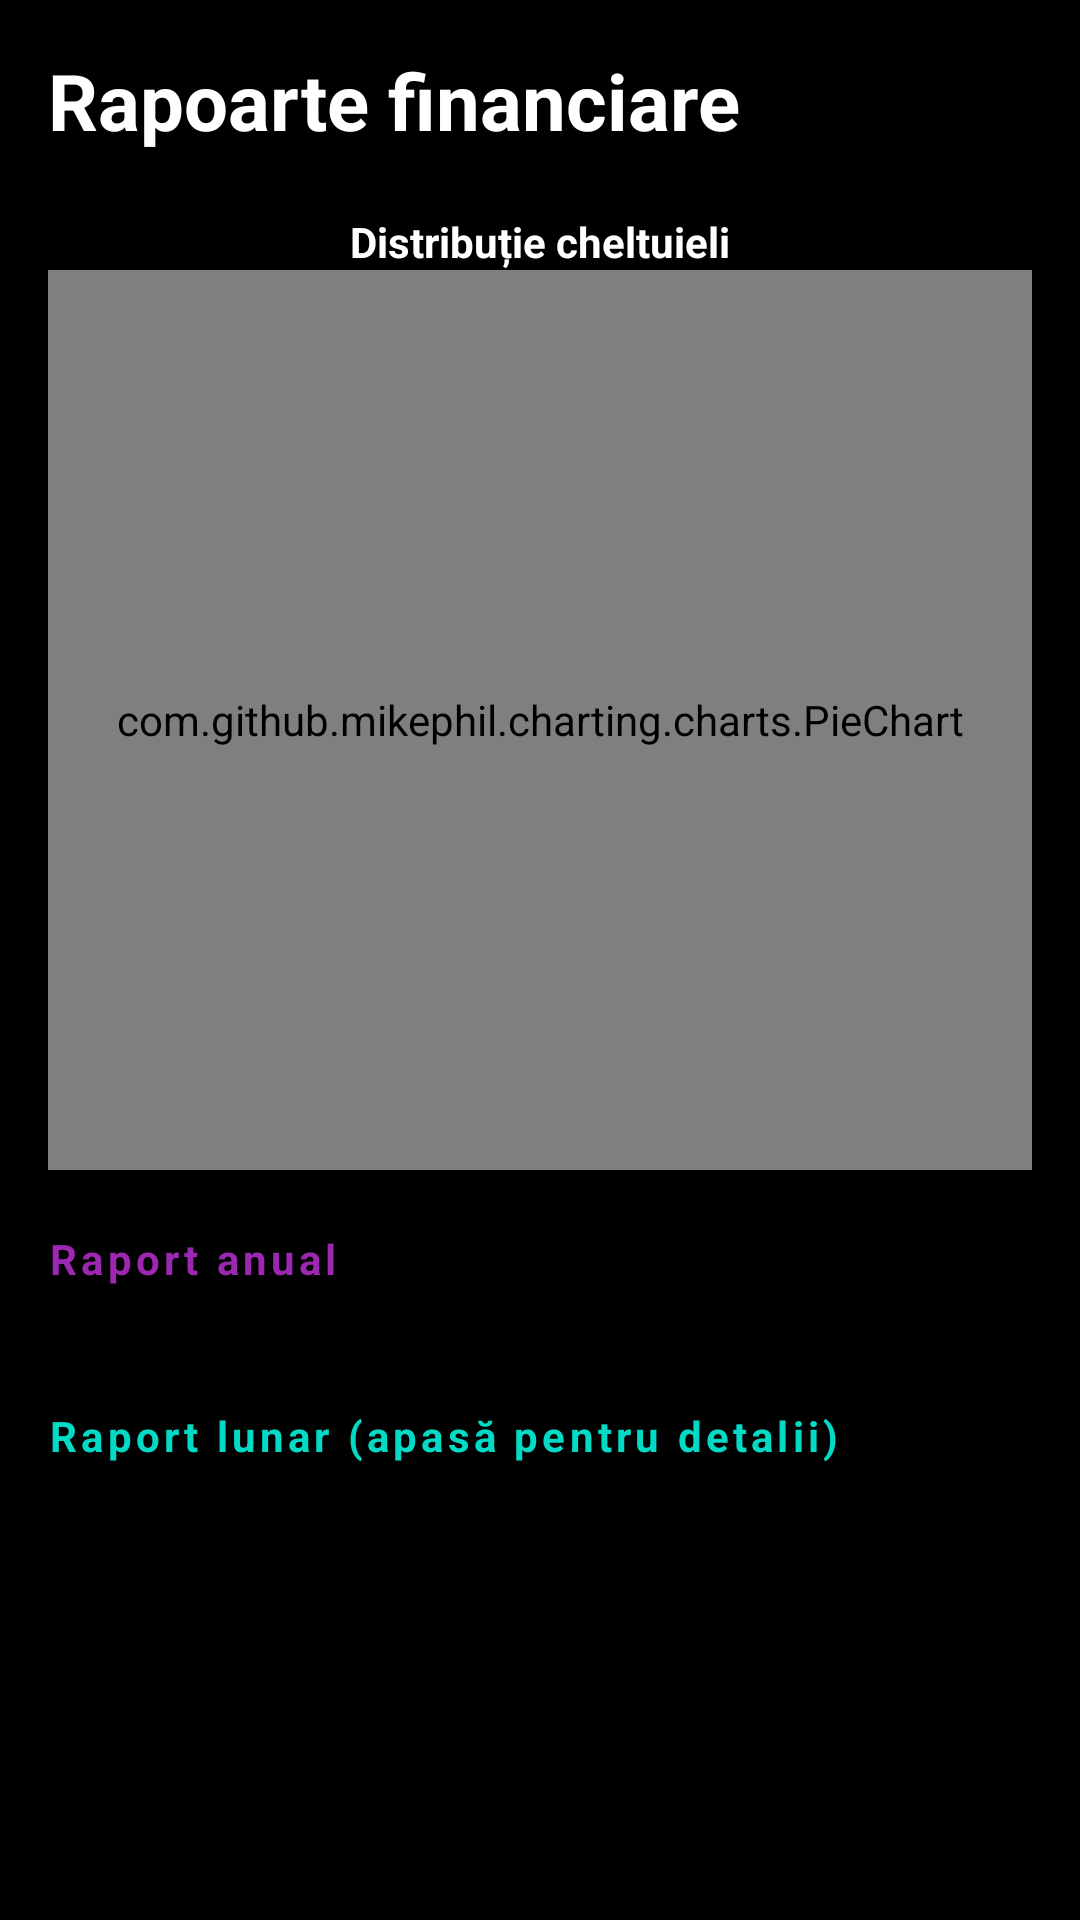

Reconstruct the res/layout file that produces this screen, plus the resources it refers to.
<!-- AndroidManifest.xml: application theme Theme.MoneyTracker -->
<!-- res/layout/activity_stats.xml -->
<?xml version="1.0" encoding="utf-8"?>
<LinearLayout xmlns:android="http://schemas.android.com/apk/res/android"
    android:layout_width="match_parent"
    android:layout_height="match_parent"
    android:orientation="vertical"
    android:background="@color/black"
    android:padding="16dp">

    <TextView
        android:layout_width="wrap_content"
        android:layout_height="wrap_content"
        android:text="@string/lbl_report"
        android:textColor="@color/white"
        android:textSize="26sp"
        android:textStyle="bold"
        android:layout_marginBottom="10dp"/>

    <ScrollView
        android:layout_width="match_parent"
        android:layout_height="match_parent">

        <LinearLayout
            android:layout_width="match_parent"
            android:layout_height="wrap_content"
            android:orientation="vertical">

            <TextView
                android:layout_width="wrap_content"
                android:layout_height="wrap_content"
                android:text="@string/lbl_distribution"
                android:textColor="@color/white"
                android:textStyle="bold"
                android:layout_marginTop="10dp"
                android:layout_gravity="center"/>

            <com.github.mikephil.charting.charts.PieChart
                android:id="@+id/pieChart"
                android:layout_width="match_parent"
                android:layout_height="300dp"
                android:layout_marginBottom="20dp"/>
            <TextView
                android:text="@string/lbl_yearly_report"
                android:textColor="@color/violet"
                android:textStyle="bold"
                android:letterSpacing="0.1"
                android:layout_marginBottom="10dp"
                android:layout_width="wrap_content"
                android:layout_height="wrap_content"/>

            <LinearLayout
                android:id="@+id/layoutYearly"
                android:layout_width="match_parent"
                android:layout_height="wrap_content"
                android:orientation="vertical"
                android:layout_marginBottom="30dp"/>

            <TextView
                android:text="@string/lbl_monthly_report"
                android:textColor="@color/turquoise"
                android:textStyle="bold"
                android:letterSpacing="0.1"
                android:layout_marginBottom="10dp"
                android:layout_width="wrap_content"
                android:layout_height="wrap_content"/>

            <LinearLayout
                android:id="@+id/layoutMonthly"
                android:layout_width="match_parent"
                android:layout_height="wrap_content"
                android:orientation="vertical" />
        </LinearLayout>
    </ScrollView>
</LinearLayout>
<!-- resources referenced by this layout -->
<resources>
  <color name="black">#FF000000</color>
  <color name="turquoise">#03DAC5</color>
  <color name="violet">#9C27B0</color>
  <color name="white">#FFFFFFFF</color>
  <string name="lbl_distribution">Distribuție cheltuieli</string>
  <string name="lbl_monthly_report">Raport lunar (apasă pentru detalii)</string>
  <string name="lbl_report">Rapoarte financiare</string>
  <string name="lbl_yearly_report">Raport anual</string>
  <style name="Theme.MoneyTracker" parent="Base.Theme.MoneyTracker" />
  <style name="Base.Theme.MoneyTracker" parent="Theme.Material3.Dark.NoActionBar">
  
          <item name="colorPrimary">#BB86FC</item>
          <item name="colorPrimaryVariant">#3700B3</item>
          <item name="colorOnPrimary">#000000</item>
          <item name="android:statusBarColor">?attr/colorPrimaryVariant</item>
      </style>
</resources>
